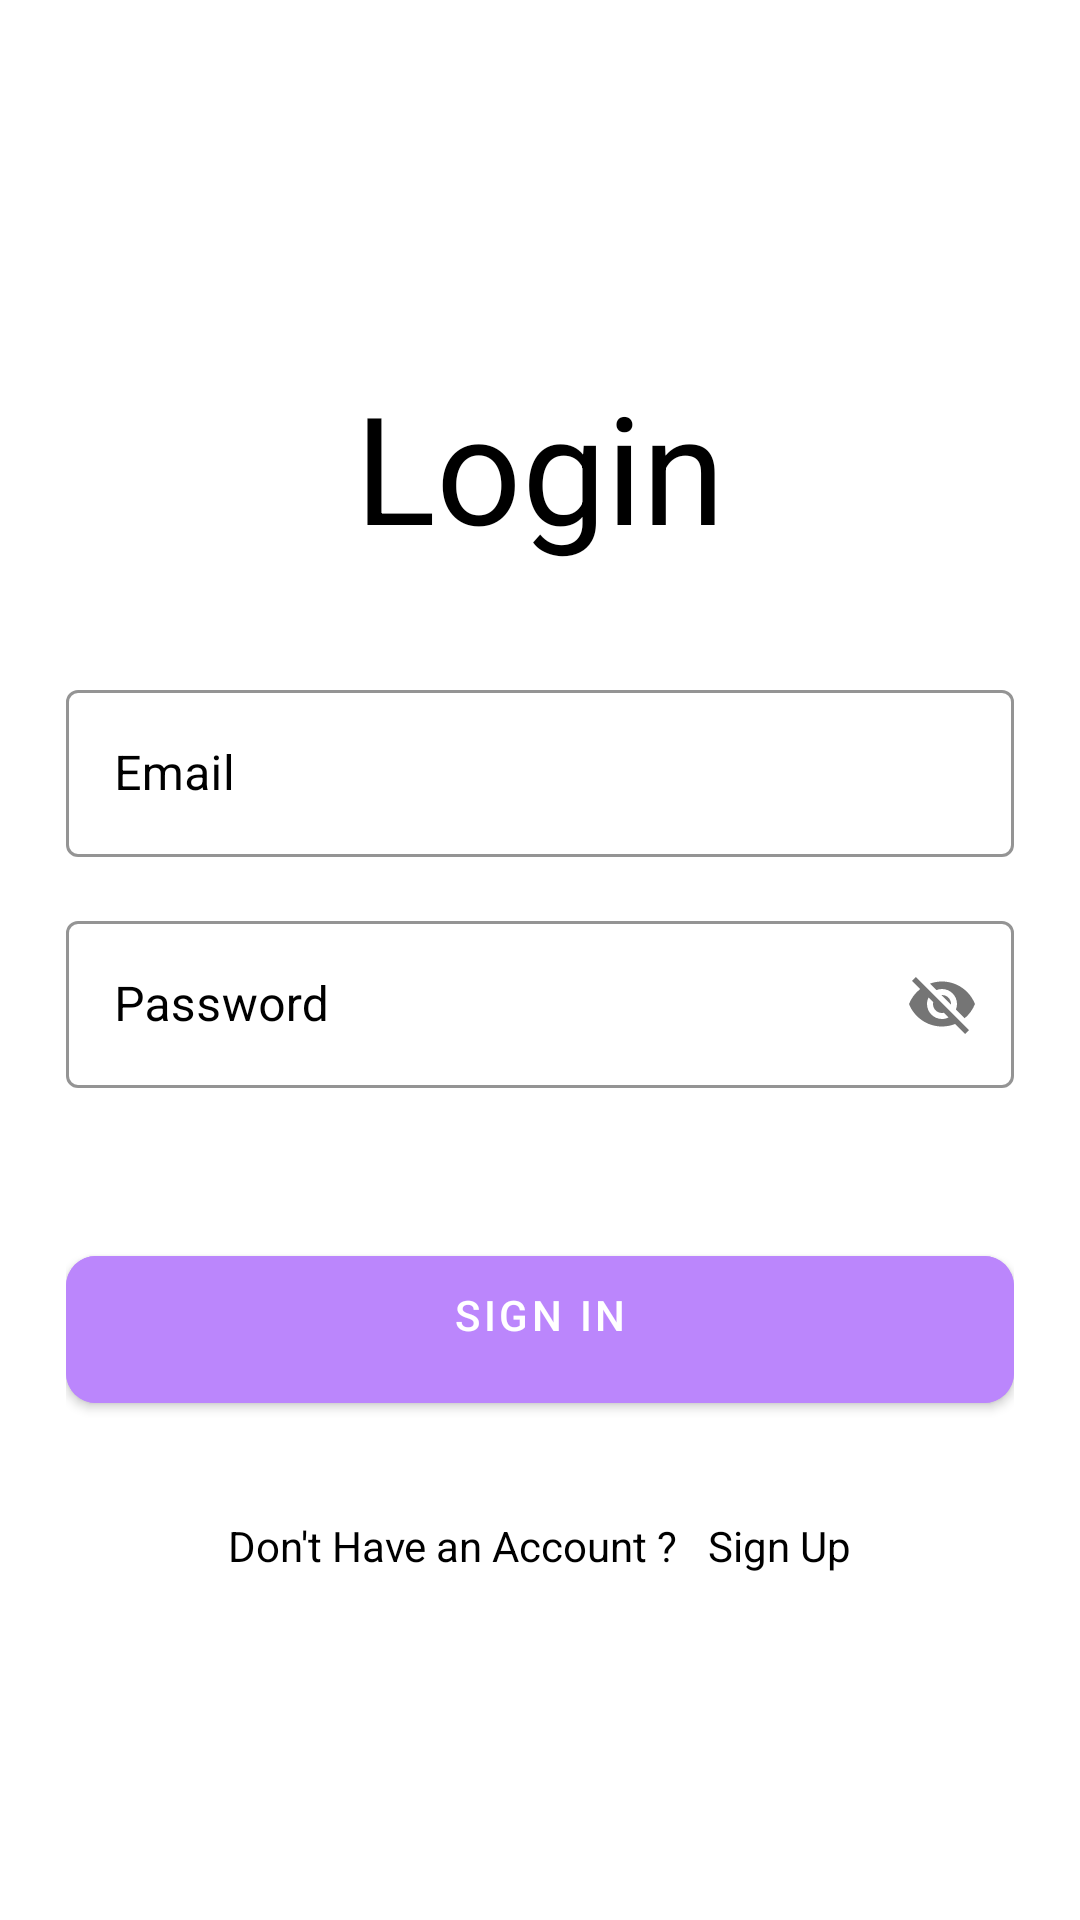

The Android layout XML behind this screen, and the referenced resources:
<!-- AndroidManifest.xml: application theme Theme.VenuebookingSysytem -->
<!-- res/layout/activity_login.xml -->
<?xml version="1.0" encoding="utf-8"?>
<ScrollView xmlns:android="http://schemas.android.com/apk/res/android"
    xmlns:app="http://schemas.android.com/apk/res-auto"
    xmlns:tools="http://schemas.android.com/tools"
    android:layout_width="match_parent"
    android:layout_height="match_parent"
    android:background="@color/white"
    android:scrollbars="none"
    tools:context=".LoginActivity">

    <LinearLayout
        android:layout_width="match_parent"
        android:layout_height="wrap_content"
        android:layout_marginStart="22dp"
        android:layout_marginEnd="22dp"
        android:orientation="vertical">

        <androidx.constraintlayout.widget.ConstraintLayout
            android:layout_width="match_parent"
            android:layout_height="wrap_content"
            android:layout_marginTop="32dp">

            <ImageView
                android:id="@+id/imageView"
                android:layout_width="wrap_content"
                android:layout_height="wrap_content"
                app:layout_constraintBottom_toBottomOf="parent"
                app:layout_constraintStart_toStartOf="parent"
                app:layout_constraintTop_toTopOf="parent" />

            <ImageView
                android:layout_width="50dp"
                android:layout_height="50dp"
                app:layout_constraintBottom_toBottomOf="parent"
                app:layout_constraintEnd_toEndOf="parent"
                app:layout_constraintTop_toTopOf="parent" />

        </androidx.constraintlayout.widget.ConstraintLayout>

        <TextView
            android:layout_width="match_parent"
            android:layout_height="wrap_content"
            android:layout_marginTop="40dp"
            android:text="Login"
            android:textAlignment="center"
            android:textColor="@color/black"
            android:textSize="50sp" />


        <com.google.android.material.textfield.TextInputLayout
            style="@style/Widget.MaterialComponents.TextInputLayout.OutlinedBox"
            android:layout_width="match_parent"
            android:layout_height="wrap_content"
            android:layout_marginTop="36dp"
            android:hint="Email"
            android:textColorHint="@color/black"
            app:boxStrokeColor="@color/black">

            <com.google.android.material.textfield.TextInputEditText
                android:id="@+id/edtSignInEmail"
                android:layout_width="match_parent"
                android:layout_height="wrap_content"
                android:inputType="textEmailAddress"
                android:singleLine="true"
                android:textColor="@color/black" />

        </com.google.android.material.textfield.TextInputLayout>

        <com.google.android.material.textfield.TextInputLayout
            style="@style/Widget.MaterialComponents.TextInputLayout.OutlinedBox"
            android:layout_width="match_parent"
            android:layout_height="wrap_content"
            android:layout_marginTop="16dp"
            android:hint="Password"
            android:textColorHint="@color/black"
            app:boxStrokeColor="@color/black"
            app:passwordToggleEnabled="true">

            <com.google.android.material.textfield.TextInputEditText
                android:id="@+id/edtSignInPassword"
                android:layout_width="match_parent"
                android:layout_height="wrap_content"
                android:inputType="textEmailAddress"
                android:singleLine="true"
                android:textColor="@color/black" />

        </com.google.android.material.textfield.TextInputLayout>

        <FrameLayout
            android:layout_width="match_parent"
            android:layout_height="wrap_content"
            android:layout_marginTop="50dp">

            <ProgressBar
                android:id="@+id/signInProgressBar"
                android:layout_width="50dp"
                android:layout_height="50dp"
                android:layout_gravity="center_horizontal"
                android:visibility="invisible" />

            <com.google.android.material.button.MaterialButton
                android:id="@+id/btnSignIn"
                android:layout_width="match_parent"
                android:layout_height="wrap_content"
                android:backgroundTint="@color/purple_200"
                android:paddingStart="20dp"
                android:paddingTop="10dp"
                android:paddingEnd="20dp"
                android:paddingBottom="20dp"
                android:text="Sign In"
                app:cornerRadius="10dp" />

        </FrameLayout>

        <LinearLayout
            android:layout_width="match_parent"
            android:layout_height="wrap_content"
            android:layout_marginTop="32dp"
            android:gravity="center"
            android:orientation="horizontal">

            <TextView
                android:layout_width="wrap_content"
                android:layout_height="wrap_content"
                android:text="Don't Have an Account ?"
                android:textColor="@color/black"
                android:textSize="14sp" />

            <TextView
                android:id="@+id/txtSignUp"
                android:layout_width="wrap_content"
                android:layout_height="wrap_content"
                android:layout_marginStart="10dp"
                android:text="Sign Up"
                android:textColor="@color/black"
                android:textSize="14sp" />

        </LinearLayout>

    </LinearLayout>

</ScrollView>
<!-- resources referenced by this layout -->
<resources>
  <style name="Theme.VenuebookingSysytem" parent="Theme.MaterialComponents.DayNight.DarkActionBar">
          
          <item name="colorPrimary">@color/purple_500</item>
          <item name="colorPrimaryVariant">@color/purple_700</item>
          <item name="colorOnPrimary">@color/white</item>
          
          <item name="colorSecondary">@color/teal_200</item>
          <item name="colorSecondaryVariant">@color/teal_700</item>
          <item name="colorOnSecondary">@color/black</item>
          
          <item name="android:statusBarColor">?attr/colorPrimaryVariant</item>
          
      </style>
  <!-- not gathered from this repository: default colours our renderer supplied (Android Studio template values) -->
  <color name="purple_200">#FFBB86FC</color>
  <color name="purple_500">#FF6200EE</color>
  <color name="purple_700">#FF3700B3</color>
  <color name="teal_200">#FF03DAC5</color>
  <color name="teal_700">#FF018786</color>
  <color name="black">#FF000000</color>
  <color name="white">#FFFFFFFF</color>
</resources>
